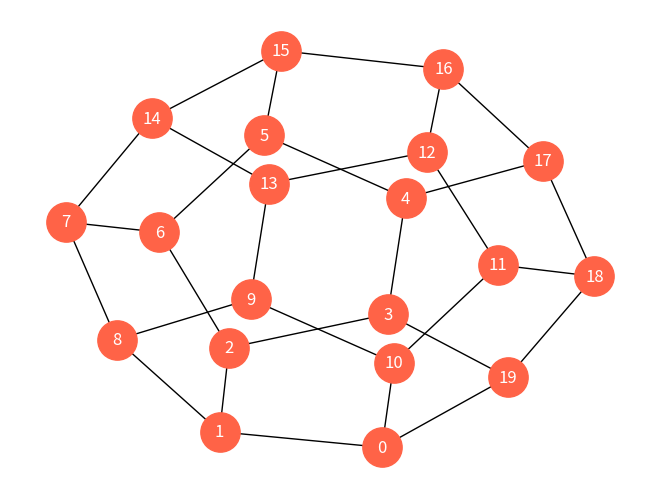

Source code (Python):
import matplotlib.pyplot as plt
import networkx as nx

G = nx.dodecahedral_graph()
nx.draw(G, node_size=800, node_color='tomato', \
        font_color='w', with_labels=True)  # networkx draw()
plt.show()  # pyplot draw()
